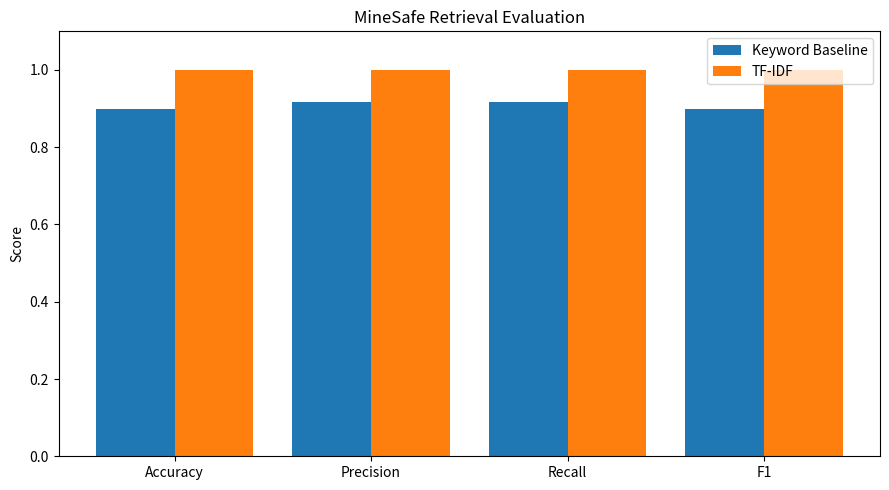

Here is the Python script that generated this plot: (Note: this script raises an exception after producing the figure.)
import matplotlib.pyplot as plt


metrics = [
    "Accuracy",
    "Precision",
    "Recall",
    "F1"
]

baseline = [
    0.90,
    0.917,
    0.917,
    0.90
]

tfidf = [
    1.00,
    1.00,
    1.00,
    1.00
]


x = range(len(metrics))

plt.figure(figsize=(9, 5))

plt.bar(
    [i - 0.2 for i in x],
    baseline,
    width=0.4,
    label="Keyword Baseline"
)

plt.bar(
    [i + 0.2 for i in x],
    tfidf,
    width=0.4,
    label="TF-IDF"
)

plt.xticks(x, metrics)

plt.ylabel("Score")

plt.title("MineSafe Retrieval Evaluation")

plt.ylim(0, 1.1)

plt.legend()

plt.tight_layout()

plt.savefig(
    "evaluation/retrieval_metrics.png",
    dpi=200
)

plt.show()
